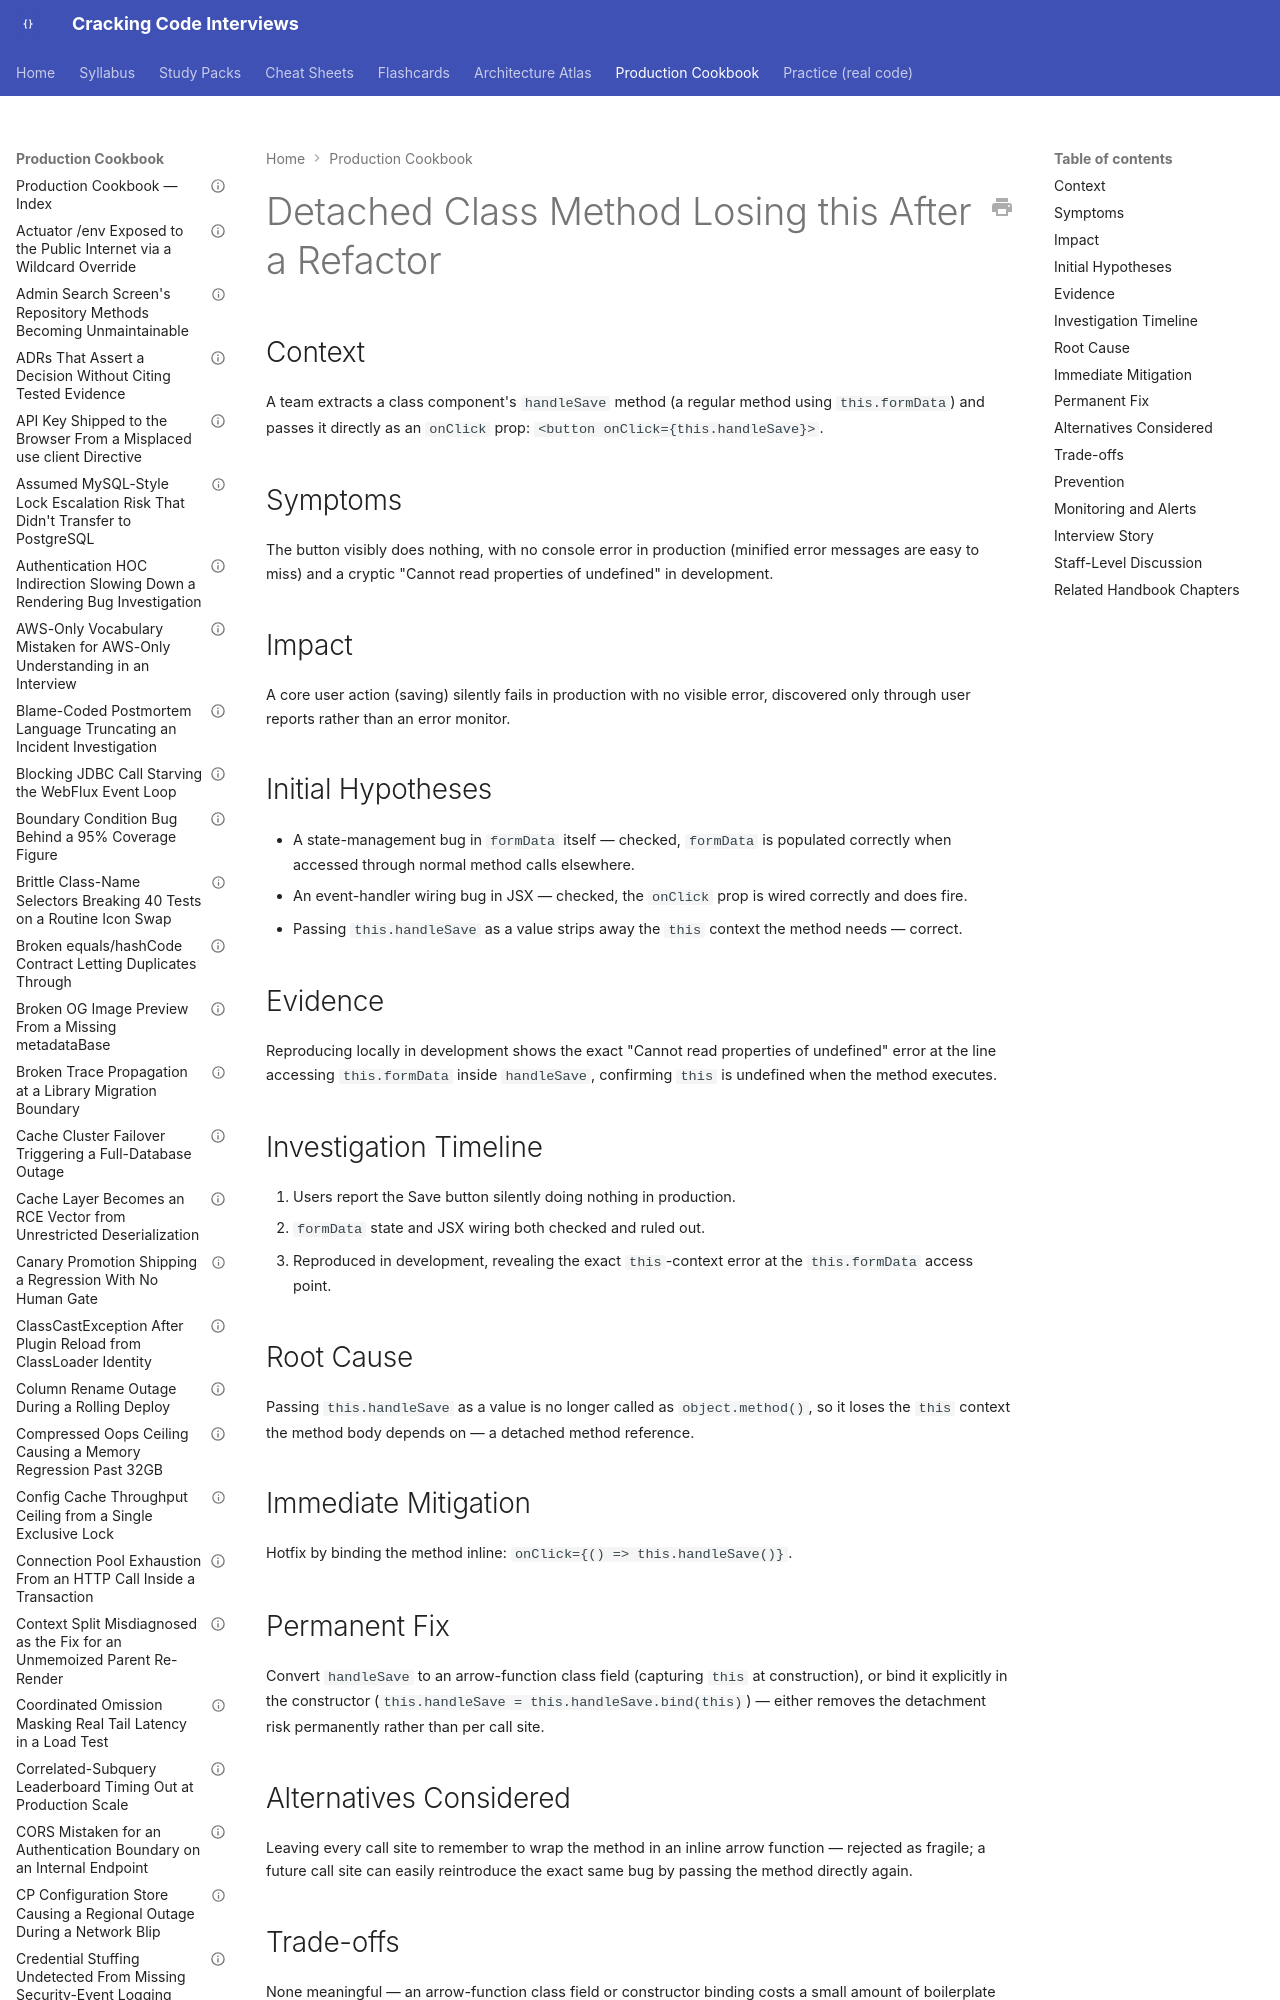

repository: JuanMelendres/cracking-code-interviews · page: production-cookbook/detached-class-method-losing-this-after-a-refactor/index.html · generator: mkdocs

---
title: "Detached Class Method Losing this After a Refactor"
document_type: production-cookbook-entry
domain: frontend-web
status: draft
last_updated: 2026-09-12
related_handbook:
  - ../syllabus/21-frontend-web/javascript-fundamentals-variables-functions-and-asynchrony.md
source: syllabus/21-frontend-web/javascript-fundamentals-variables-functions-and-asynchrony.md#production-scenarios
---

# Detached Class Method Losing this After a Refactor

## Context

A team extracts a class component's `handleSave` method (a regular method using `this.formData`) and passes it directly as an `onClick` prop: `<button onClick={this.handleSave}>`.
